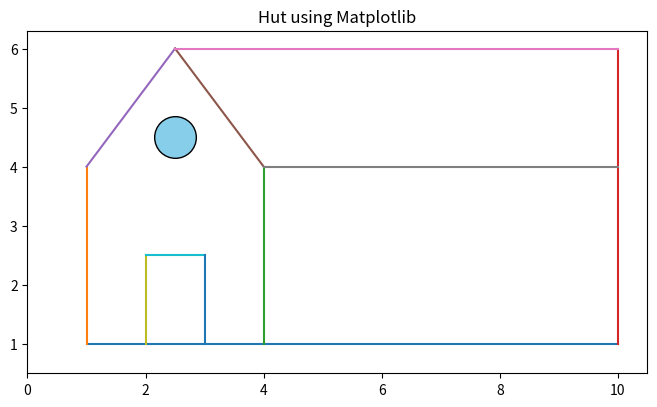

Here is the Python script that generated this plot:
import matplotlib.pyplot as plt

# Create figure
plt.figure(figsize=(8, 6))

# ----------------------------
# Hut Base
# ----------------------------
plt.plot([1, 10], [1, 1])      # Bottom
plt.plot([1, 1], [1, 4])       # Left wall
plt.plot([4, 4], [1, 4])       # Middle wall
plt.plot([10, 10], [1, 6])     # Right wall

# ----------------------------
# Roof
# ----------------------------
plt.plot([1, 2.5], [4, 6])     # Left roof
plt.plot([2.5, 4], [6, 4])     # Right roof
plt.plot([2.5, 10], [6, 6])    # Top roof

# ----------------------------
# Upper Floor Line
# ----------------------------
plt.plot([4, 10], [4, 4])

# ----------------------------
# Door
# ----------------------------
plt.plot([2, 2], [1, 2.5])
plt.plot([2, 3], [2.5, 2.5])
plt.plot([3, 3], [2.5, 1])

# ----------------------------
# Window
# ----------------------------
plt.scatter(
    2.5,
    4.5,
    s=900,
    color="skyblue",
    edgecolors="black"
)

# ----------------------------
# Figure Settings
# ----------------------------
plt.title("Hut using Matplotlib")
plt.xlim(0, 10.5)
plt.ylim(0.5, 6.3)
plt.gca().set_aspect("equal")

plt.show()
